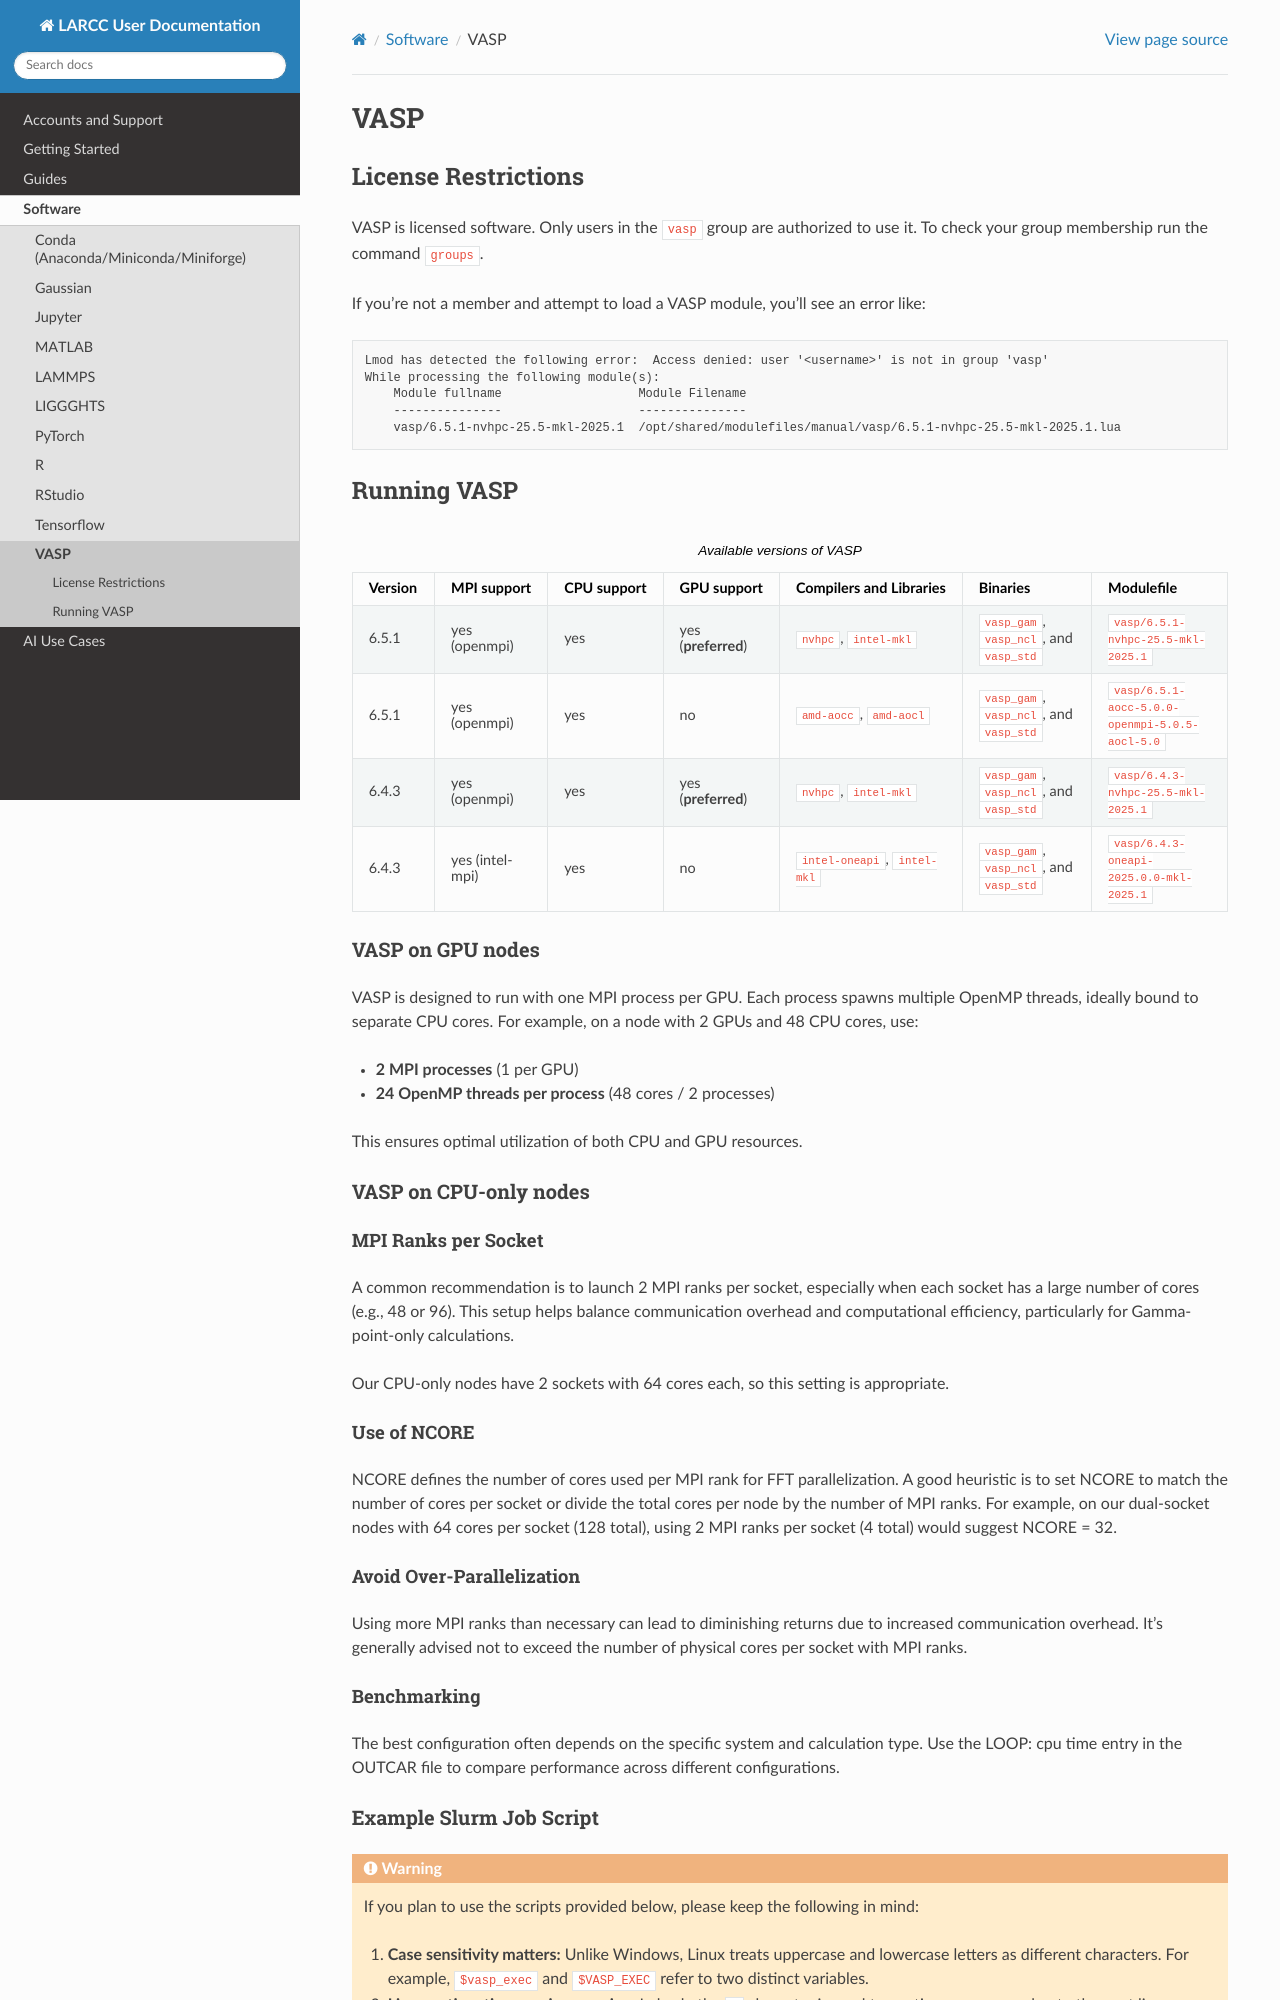

repository: ularc/larcc · page: software/vasp.html · generator: sphinx

.. _vasp:

VASP
####

License Restrictions
====================

VASP is licensed software. Only users in the ``vasp`` group are authorized to use it.
To check your group membership run the command ``groups``.

If you're not a member and attempt to load a VASP module, you'll see an error like:

.. code-block:: text

    Lmod has detected the following error:  Access denied: user '<username>' is not in group 'vasp' 
    While processing the following module(s):
        Module fullname                   Module Filename
        ---------------                   ---------------
        vasp/6.5.1-nvhpc-25.5-mkl-2025.1  /opt/shared/modulefiles/manual/vasp/6.5.1-nvhpc-25.5-mkl-2025.1.lua

Running VASP
============

.. list-table:: Available versions of VASP
   :widths: 3 4 3 3 4 7 7
   :header-rows: 1

   * - Version
     - MPI support
     - CPU support
     - GPU support
     - Compilers and Libraries
     - Binaries
     - Modulefile
   * - 6.5.1
     - yes (openmpi)
     - yes
     - yes (**preferred**)
     - ``nvhpc``, ``intel-mkl``
     - ``vasp_gam``, ``vasp_ncl``, and ``vasp_std``
     - ``vasp/6.5.1-nvhpc-25.5-mkl-2025.1``
   * - 6.5.1
     - yes (openmpi)
     - yes
     - no
     - ``amd-aocc``, ``amd-aocl``
     - ``vasp_gam``, ``vasp_ncl``, and ``vasp_std``
     - ``vasp/6.5.1-aocc-5.0.0-openmpi-5.0.5-aocl-5.0``
   * - 6.4.3
     - yes (openmpi)
     - yes
     - yes (**preferred**)
     - ``nvhpc``, ``intel-mkl``
     - ``vasp_gam``, ``vasp_ncl``, and ``vasp_std``
     - ``vasp/6.4.3-nvhpc-25.5-mkl-2025.1``
   * - 6.4.3
     - yes (intel-mpi)
     - yes
     - no
     - ``intel-oneapi``, ``intel-mkl``
     - ``vasp_gam``, ``vasp_ncl``, and ``vasp_std``
     - ``vasp/6.4.3-oneapi-2025.0.0-mkl-2025.1``

VASP on GPU nodes
-----------------

VASP is designed to run with one MPI process per GPU. Each process spawns multiple OpenMP threads,
ideally bound to separate CPU cores. For example, on a node with 2 GPUs and 48 CPU cores, use:

- **2 MPI processes** (1 per GPU)
- **24 OpenMP threads per process** (48 cores / 2 processes)

This ensures optimal utilization of both CPU and GPU resources.

VASP on CPU-only nodes
-----------------------

MPI Ranks per Socket
~~~~~~~~~~~~~~~~~~~~

A common recommendation is to launch 2 MPI ranks per socket, especially when each socket has a large number of cores
(e.g., 48 or 96). This setup helps balance communication overhead and computational efficiency,
particularly for Gamma-point-only calculations.

Our CPU-only nodes have 2 sockets with 64 cores each, so this setting is appropriate.

Use of NCORE
~~~~~~~~~~~~

NCORE defines the number of cores used per MPI rank for FFT parallelization.
A good heuristic is to set NCORE to match the number of cores per socket or divide the total cores per node by the number of MPI ranks.
For example, on our dual-socket nodes with 64 cores per socket (128 total),
using 2 MPI ranks per socket (4 total) would suggest NCORE = 32.

Avoid Over-Parallelization
~~~~~~~~~~~~~~~~~~~~~~~~~~

Using more MPI ranks than necessary can lead to diminishing returns due to increased communication overhead.
It's generally advised not to exceed the number of physical cores per socket with MPI ranks.

Benchmarking
~~~~~~~~~~~~

The best configuration often depends on the specific system and calculation type.
Use the LOOP: cpu time entry in the OUTCAR file to compare performance across different configurations.
